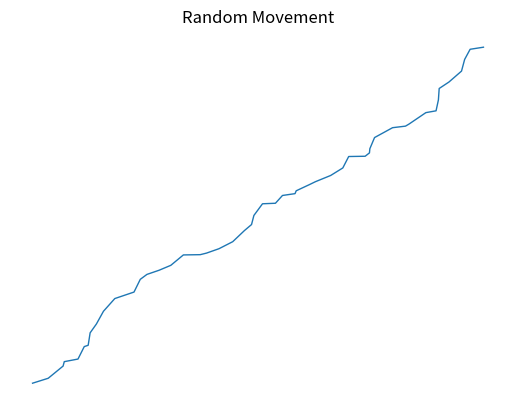

Here is the Python script that generated this plot:
#!/usr/bin/env python3

from random import choice as select
import matplotlib.pyplot as plt

dots = 50

xs = [0]
ys = [0]

while len(xs) < dots : 
    # we force the direction to positive
    x_dir = select([1])
    x_dist = select(list(range(1,50)))
    x_delta = x_dir * x_dist
    x = xs[-1] + x_delta
    xs.append(x)

    y_dir = select([1])
    y_dist = select(list(range(1,50)))
    y_delta = y_dir * y_dist
    y = ys[-1] + y_delta
    ys.append(y)

plt.title('Random Movement')
plt.axis('off')
plt.plot (xs, ys, linewidth=1)
plt.show()

